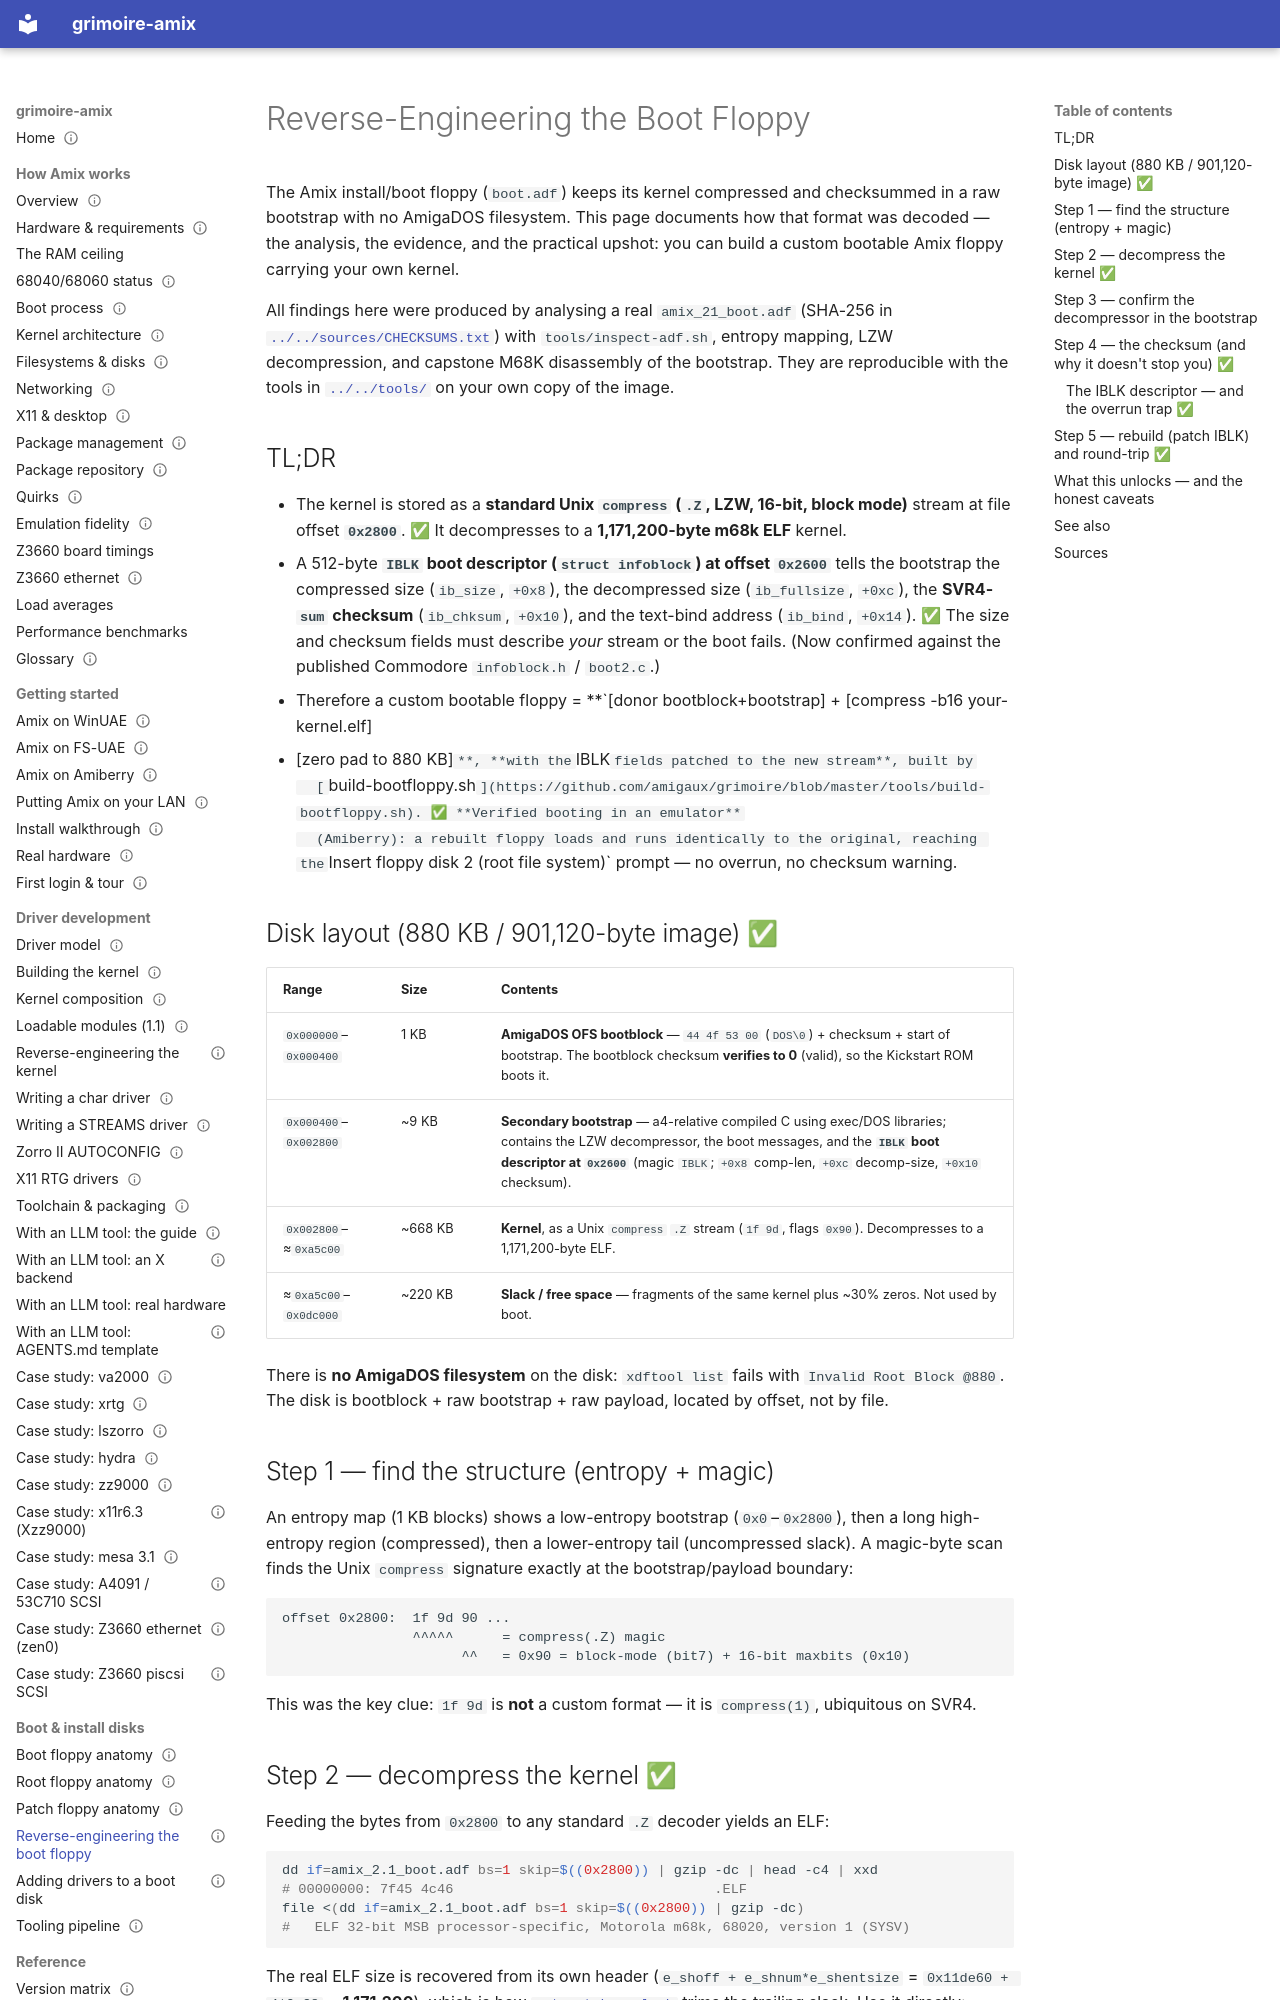

repository: amigaux/grimoire · page: boot-disks/reverse-engineering-boot-adf/index.html · generator: mkdocs

---
title: Reverse-Engineering the Boot Floppy
summary: How the Amix boot.adf kernel container was decoded — layout, the Unix-compress kernel, the non-fatal checksum — and how to rebuild a custom bootable floppy.
status: reviewed
---

# Reverse-Engineering the Boot Floppy

The Amix install/boot floppy (`boot.adf`) keeps its kernel compressed and checksummed in a raw bootstrap
with no AmigaDOS filesystem. This page documents how that format was decoded — the analysis, the evidence, and the practical upshot: you can build
a custom bootable Amix floppy carrying your own kernel.

All findings here were produced by analysing a real `amix_21_boot.adf` (SHA-256 in
[`../../sources/CHECKSUMS.txt`](https://github.com/amigaux/grimoire/blob/master/sources/CHECKSUMS.txt)) with `tools/inspect-adf.sh`, entropy
mapping, LZW decompression, and capstone M68K disassembly of the bootstrap. They are reproducible with
the tools in [`../../tools/`](https://github.com/amigaux/grimoire/tree/master/tools/) on your own copy of the image.

## TL;DR

- The kernel is stored as a **standard Unix `compress` (`.Z`, LZW, 16-bit, block mode)** stream at file
  offset **`0x2800`**. ✅ It decompresses to a **1,171,200-byte m68k ELF** kernel.
- A 512-byte **`IBLK` boot descriptor (`struct infoblock`) at offset `0x2600`** tells the bootstrap the
  compressed size (`ib_size`, `+0x8`), the decompressed size (`ib_fullsize`, `+0xc`), the **SVR4-`sum`
  checksum** (`ib_chksum`, `+0x10`), and the text-bind address (`ib_bind`, `+0x14`). ✅ The size and
  checksum fields must describe *your* stream or the boot fails. (Now confirmed against the published
  Commodore `infoblock.h` / `boot2.c`.)
- Therefore a custom bootable floppy = **`[donor bootblock+bootstrap] + [compress -b16 your-kernel.elf]
  + [zero pad to 880 KB]`**, **with the `IBLK` fields patched to the new stream**, built by
  [`build-bootfloppy.sh`](https://github.com/amigaux/grimoire/blob/master/tools/build-bootfloppy.sh). ✅ **Verified booting in an emulator**
  (Amiberry): a rebuilt floppy loads and runs identically to the original, reaching the
  `Insert floppy disk 2 (root file system)` prompt — no overrun, no checksum warning.

## Disk layout (880 KB / 901,120-byte image) ✅

| Range | Size | Contents |
|---|---|---|
| `0x000000`–`0x000400` | 1 KB | **AmigaDOS OFS bootblock** — `44 4f 53 00` (`DOS\0`) + checksum + start of bootstrap. The bootblock checksum **verifies to 0** (valid), so the Kickstart ROM boots it. |
| `0x000400`–`0x002800` | ~9 KB | **Secondary bootstrap** — a4-relative compiled C using exec/DOS libraries; contains the LZW decompressor, the boot messages, and the **`IBLK` boot descriptor at `0x2600`** (magic `IBLK`; `+0x8` comp-len, `+0xc` decomp-size, `+0x10` checksum). |
| `0x002800`–≈`0xa5c00` | ~668 KB | **Kernel**, as a Unix `compress` `.Z` stream (`1f 9d`, flags `0x90`). Decompresses to a 1,171,200-byte ELF. |
| ≈`0xa5c00`–`0x0dc000` | ~220 KB | **Slack / free space** — fragments of the same kernel plus ~30% zeros. Not used by boot. |

There is **no AmigaDOS filesystem** on the disk: `xdftool list` fails with `Invalid Root Block @880`.
The disk is bootblock + raw bootstrap + raw payload, located by offset, not by file.

## Step 1 — find the structure (entropy + magic)

An entropy map (1 KB blocks) shows a low-entropy bootstrap (`0x0`–`0x2800`), then a long high-entropy
region (compressed), then a lower-entropy tail (uncompressed slack). A magic-byte scan finds the Unix
`compress` signature exactly at the bootstrap/payload boundary:

```text
offset 0x2800:  1f 9d 90 ...
                ^^^^^      = compress(.Z) magic
                      ^^   = 0x90 = block-mode (bit7) + 16-bit maxbits (0x10)
```

This was the key clue: `1f 9d` is **not** a custom format — it is `compress(1)`, ubiquitous on SVR4.

## Step 2 — decompress the kernel ✅

Feeding the bytes from `0x2800` to any standard `.Z` decoder yields an ELF:

```sh
dd if=amix_2.1_boot.adf bs=1 skip=$((0x2800)) | gzip -dc | head -c4 | xxd
# 00000000: 7f45 4c46                                .ELF
file <(dd if=amix_2.1_boot.adf bs=1 skip=$((0x2800)) | gzip -dc)
#   ELF 32-bit MSB processor-specific, Motorola m68k, 68020, version 1 (SYSV)
```

The real ELF size is recovered from its own header (`e_shoff + e_shnum*e_shentsize` =
`0x11de60 + 4*0x28` = **1,171,200**), which is how [`extract-kernel.sh`](https://github.com/amigaux/grimoire/blob/master/tools/extract-kernel.sh)
trims the trailing slack. Use it directly:

```sh
tools/extract-kernel.sh amix_2.1_boot.adf unix.elf
```
